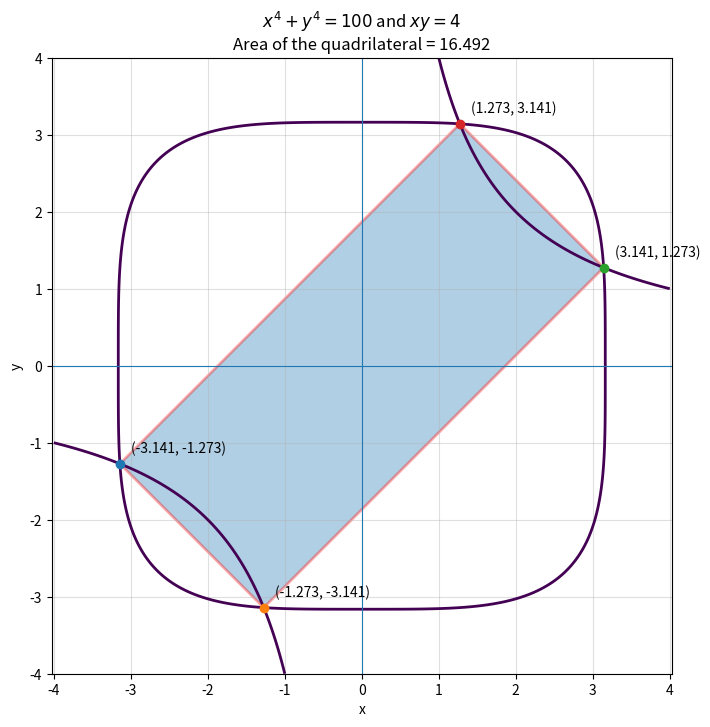

Python code for this plot:
# Jim McCleery
# September 22, 2026
# Kailua-Kona, HI
#
# https://mathnet.mit.edu/explorer.html?p=usa_2007_dc7628
#
# Problem:
# A convex quadrilateral is determined by the points of intersection
# of the curves
#
#       x^4 + y^4 = 100
#
# and
#
#       xy = 4.
#
# Determine its area.


import numpy as np
import matplotlib.pyplot as plt
import sympy as sp


# -----------------------------------------------------------------------------
def get_solutions():
    """
    Find the real points of intersection of

        x^4 + y^4 = 100
        xy = 4

    Returns:
        A list of (x, y) tuples containing floating-point numbers.
    """

    # Create the symbolic variables x and y.
    x, y = sp.symbols("x y", real=True)

    # Write the two equations.
    equation1 = sp.Eq(x**4 + y**4, 100)
    equation2 = sp.Eq(x * y, 4)

    # Ask SymPy to solve the two equations simultaneously.
    solutions = sp.solve(
        (equation1, equation2),
        (x, y)
    )

    # Convert the SymPy values to ordinary Python floating-point numbers.
    real_solutions = []

    for x_value, y_value in solutions:

        if x_value.is_real and y_value.is_real:
            real_solutions.append(
                (float(x_value), float(y_value))
            )

    return real_solutions


# -----------------------------------------------------------------------------
def polygon_area(vertices):
    """
    Find the area of a polygon using the shoelace formula.

    Parameters:
        vertices:
            A list of polygon vertices in order around the polygon.

    Returns:
        The area of the polygon.
    """

    area = 0

    number_of_vertices = len(vertices)

    for i in range(number_of_vertices):

        x1, y1 = vertices[i]

        # The % operator makes the last vertex connect back
        # to the first vertex.
        x2, y2 = vertices[(i + 1) % number_of_vertices]

        area += x1 * y2 - y1 * x2

    return abs(area) / 2


# -----------------------------------------------------------------------------
def sort_vertices(vertices):
    """
    Put the vertices in order around the center of the polygon.

    This is necessary before drawing or finding the area of the
    quadrilateral.

    Parameters:
        vertices:
            A list of (x, y) points.

    Returns:
        The vertices arranged counterclockwise around their center.
    """

    # Find the center of the four points.
    center_x = sum(x for x, y in vertices) / len(vertices)
    center_y = sum(y for x, y in vertices) / len(vertices)

    # np.arctan2() gives the angle from the center of the polygon
    # to each vertex.
    #
    # Sorting by this angle puts the points in order around
    # the quadrilateral.
    return sorted(
        vertices,
        key=lambda point: np.arctan2(
            point[1] - center_y,
            point[0] - center_x
        )
    )


# -----------------------------------------------------------------------------
# Find the four intersection points.
vertices = get_solutions()

# SymPy does not necessarily return the points in polygon order,
# so arrange them in counterclockwise order.
vertices = sort_vertices(vertices)

# Find the area of the quadrilateral.
area = polygon_area(vertices)


# -----------------------------------------------------------------------------
# Create a grid of x- and y-values for drawing the curves.

x_values = np.linspace(-4, 4, 1000)
y_values = np.linspace(-4, 4, 1000)

# meshgrid() creates a rectangular grid of coordinate pairs.
X, Y = np.meshgrid(x_values, y_values)


# Rewrite each equation so that its right-hand side is zero.
#
# The contour where F1 = 0 is:
#
#       x^4 + y^4 = 100
#
# and the contour where F2 = 0 is:
#
#       xy = 4

F1 = X**4 + Y**4 - 100
F2 = X * Y - 4


# -----------------------------------------------------------------------------
# Create the graph.

plt.figure(figsize=(8, 8))


# Draw the two curves.
plt.contour(
    X,
    Y,
    F1,
    levels=[0],
    linewidths=2
)

plt.contour(
    X,
    Y,
    F2,
    levels=[0],
    linewidths=2
)


# -----------------------------------------------------------------------------
# Draw and fill the quadrilateral.

# Separate the vertices into their x- and y-coordinates.
polygon_x = [point[0] for point in vertices]
polygon_y = [point[1] for point in vertices]

plt.fill(
    polygon_x,
    polygon_y,
    alpha=0.35,
    edgecolor="red",
    linewidth=2
)


# -----------------------------------------------------------------------------
# Plot and label each intersection point.

for x, y in vertices:

    # Draw the point.
    plt.plot(x, y, "o")

    # Create a label such as:
    #
    #       (3.13, 1.28)
    #
    coordinate_label = f"({x:.3f}, {y:.3f})"

    # Place the label slightly away from the point.
    plt.annotate(
        coordinate_label,
        xy=(x, y),
        xytext=(8, 8),
        textcoords="offset points",
        fontsize=10
    )


# -----------------------------------------------------------------------------
# Draw the coordinate axes.

plt.axhline(0, linewidth=0.8)
plt.axvline(0, linewidth=0.8)


# Add coordinate labels and a grid.
plt.xlabel("x")
plt.ylabel("y")

plt.xticks(np.arange(-4, 5, 1))
plt.yticks(np.arange(-4, 5, 1))

plt.grid(True, alpha=0.4)


# Keep the same scale on both axes.
plt.axis("equal")

plt.xlim(-4, 4)
plt.ylim(-4, 4)


# Add a title.
plt.title(
    r"$x^4+y^4=100$ and $xy=4$"
    "\n"
    f"Area of the quadrilateral = {area:.3f}"
)


# Display the numerical results in the console.
print("Intersection points:")

for point in vertices:
    print(f"    ({point[0]:.6f}, {point[1]:.6f})")

print()
print(f"Area = {area:.6f}")


# Display the graph.
plt.show()
